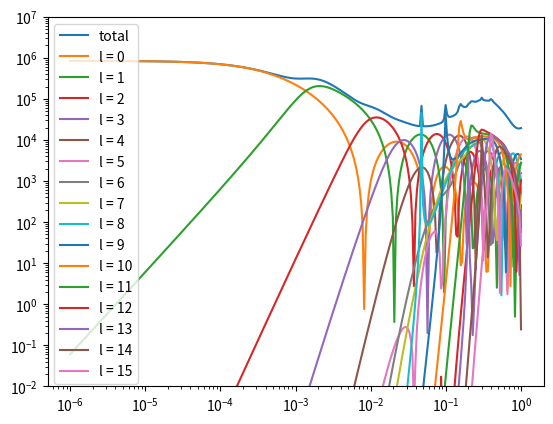

Here is the Python script that generated this plot:
#!/usr/bin/python3
import numpy as np
import matplotlib.pyplot as plt
from scipy.special import *

De = 0.0011141
Re = 10.98

utoau = 1822.88
m39 = 38.963707 * utoau
m40 = 39.693999 * utoau
m41 = 40.961825 * utoau

KtoH = 3.1668114e-6

Rmax = 50
R0 = 9.5

mu = 1/ (1 / m40 + 1 / m39)
lmax = 15

ens = np.linspace(-6, 0, num=300, dtype=float)
Ens = 10**ens
sigtot = np.zeros(len(ens))
sig = np.zeros((len(ens), lmax+1))

for i in range(len(Ens)):
    E = Ens[i]
    e = E * KtoH
    kk = np.sqrt(2*mu*e)
    
    def pot_int(x):
        return De * ((Re/x)**12 - 2* (Re/x)**6)
    
    def pot(x, ll):
        return ll*(ll+1) / (2* mu * x**2) + pot_int(x) 
    
    def k_sqrt(x, ll):
        return 2 * mu * (e - pot(x, ll))
   
    def numerov(l):
        dr = 2 * np.pi / np.sqrt(k_sqrt(Re, l))/ 50
        r = np.arange(R0, Rmax, dr)
        k2 = k_sqrt(r, l)

        psi = np.zeros(len(r), dtype=float)
        psi[1] = 1.
    
        for i in range(1, len(r)-1):
            if i != 1:
                fnm = psi[i] / psi[i-1]
                fn = (2 * (1-5*dr**2 * k2[i]/12) -(1+dr**2*k2[i-1]/12)/fnm )/ (1+ dr**2 * k2[i+1]/12)
                psi[i+1] = psi[i] * fn
            else:
                fn = 2 * (1-5*dr**2 * k2[i]/12)/ (1+ dr**2 * k2[i+1]/12)
                psi[i+1] = psi[i] * fn
    
        F = psi[-1] / psi[-2]
        jnm = kk*r[-2] * spherical_jn(l, kk*r[-2]) 
        jn  = kk*r[-1] * spherical_jn(l, kk*r[-1]) 
        ynm = kk*r[-2] * spherical_yn(l, kk*r[-2]) 
        yn  = kk*r[-1] * spherical_yn(l, kk*r[-1])
        K = (F*jnm  - jn) / (yn - F*ynm)
        s = (1+1j*K) / (1-1j*K)
        sigma = 4*np.pi / kk**2 * (2*l+1) * np.abs(1-s)**2
        return r, psi, sigma
    
    
    
    r = np.empty(lmax+1, dtype=object)
    psi = np.empty(lmax+1, dtype=object)
    
    for l in range(lmax+1):
        r[l], psi[l], sig[i,l] = numerov(l)
    
    sigtot[i] = np.sum(sig[i])

plt.xscale('log')
plt.yscale('log')
plt.ylim(10**(-2), 10**7)
plt.plot(Ens, sigtot, label="total")
for l in range(0,lmax+1):
    ls = str(l)
    plt.plot(Ens, sig[:,l], label="l = "+ls)
plt.legend()
plt.savefig("crosssection.png")


